Dataset: dataset_split (GitHub, Ibad2004/plant_Disease_detection). Classes: pepper bell bacterial spot, pepper bell healthy, potato early blight, potato late blight, potato healthy, tomato bacterial spot, tomato early blight, tomato late blight, tomato leaf mold, tomato septoria leaf spot, tomato two-spotted spider mite, tomato target spot, tomato yellow leaf curl virus, tomato mosaic virus, tomato healthy.

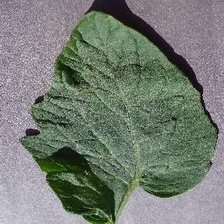
Label: tomato target spot

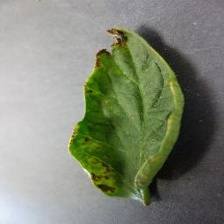
Label: tomato bacterial spot

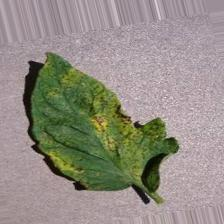
Label: tomato septoria leaf spot

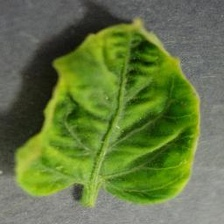
Label: tomato yellow leaf curl virus

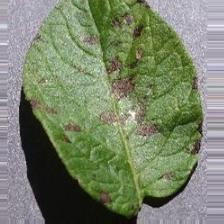
Label: potato early blight

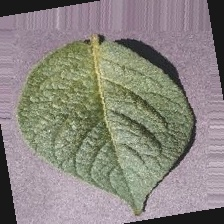
Label: potato healthy
